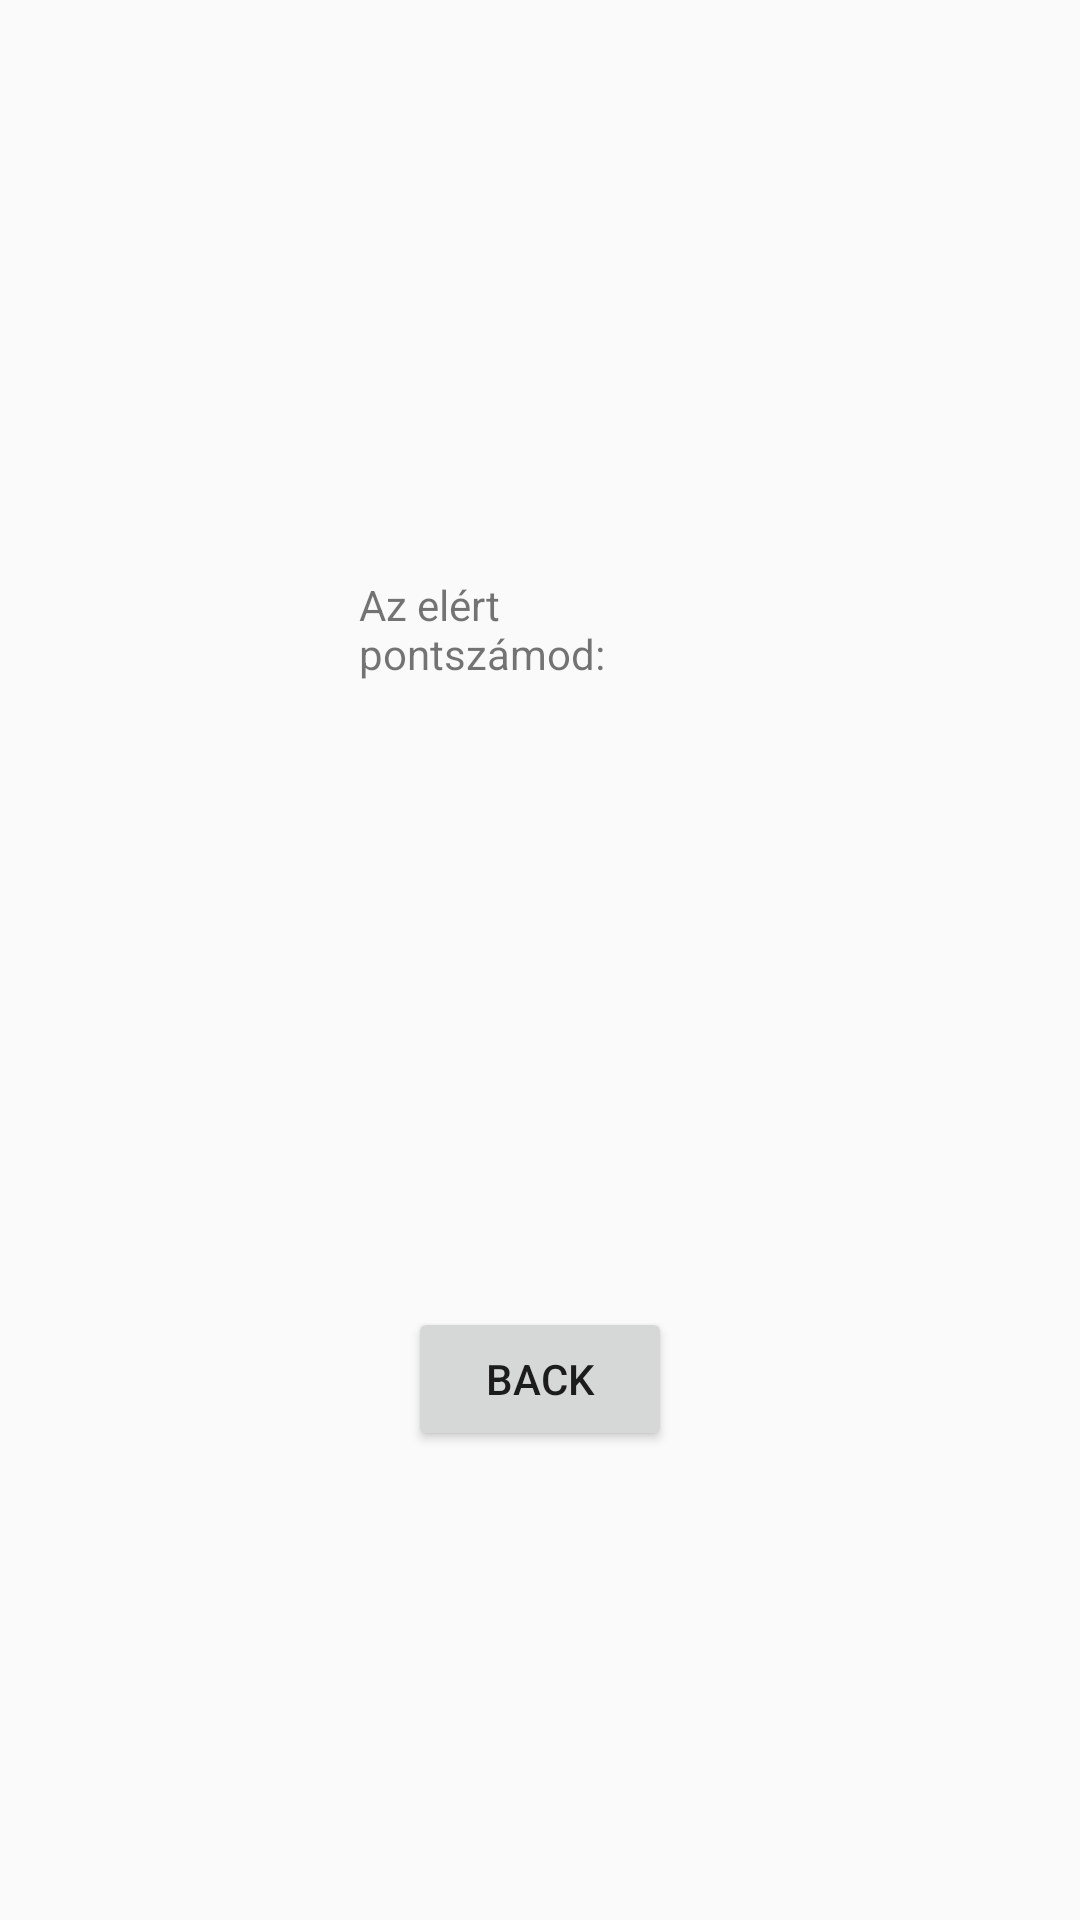

Reconstruct the res/layout file that produces this screen, plus the resources it refers to.
<!-- AndroidManifest.xml: application theme AppTheme -->
<!-- res/layout/end_game_fragment.xml -->
<?xml version="1.0" encoding="utf-8"?>
<layout xmlns:android="http://schemas.android.com/apk/res/android"
    xmlns:app="http://schemas.android.com/apk/res-auto"
    xmlns:tools="http://schemas.android.com/tools">

    <androidx.constraintlayout.widget.ConstraintLayout
        android:id="@+id/end_game_layout"
        android:layout_width="match_parent"
        android:layout_height="match_parent"
        tools:context=".screens.game.GameFragment">


        <TextView
            android:id="@+id/textView"
            android:layout_width="121dp"
            android:layout_height="43dp"
            android:layout_marginTop="192dp"
            android:text="@string/score"
            app:layout_constraintEnd_toEndOf="parent"
            app:layout_constraintStart_toStartOf="parent"
            app:layout_constraintTop_toTopOf="parent" />

        <TextView
            android:id="@+id/score_text"
            android:layout_width="80dp"
            android:layout_height="44dp"
            app:layout_constraintEnd_toEndOf="parent"
            app:layout_constraintHorizontal_bias="0.501"
            app:layout_constraintStart_toStartOf="parent"
            app:layout_constraintTop_toBottomOf="@+id/textView" />

        <Button
            android:id="@+id/button4"
            android:layout_width="wrap_content"
            android:layout_height="wrap_content"
            android:text="@string/back"
            app:layout_constraintBottom_toBottomOf="parent"
            app:layout_constraintEnd_toEndOf="parent"
            app:layout_constraintStart_toStartOf="parent"
            app:layout_constraintTop_toBottomOf="@+id/score_text" />
    </androidx.constraintlayout.widget.ConstraintLayout>
</layout>
<!-- resources referenced by this layout -->
<resources>
  <string name="back">Back</string>
  <string name="score">Az elért pontszámod:</string>
  <style name="AppTheme" parent="Theme.AppCompat.Light.DarkActionBar">
          
          <item name="colorPrimary">@color/colorPrimary</item>
          <item name="colorPrimaryDark">@color/colorPrimaryDark</item>
          <item name="colorAccent">@color/colorAccent</item>
      </style>
  <!-- not gathered from this repository: default colours our renderer supplied (Android Studio template values) -->
  <color name="colorPrimary">#FF6200EE</color>
  <color name="colorPrimaryDark">#FF3700B3</color>
  <color name="colorAccent">#FF03DAC5</color>
</resources>
